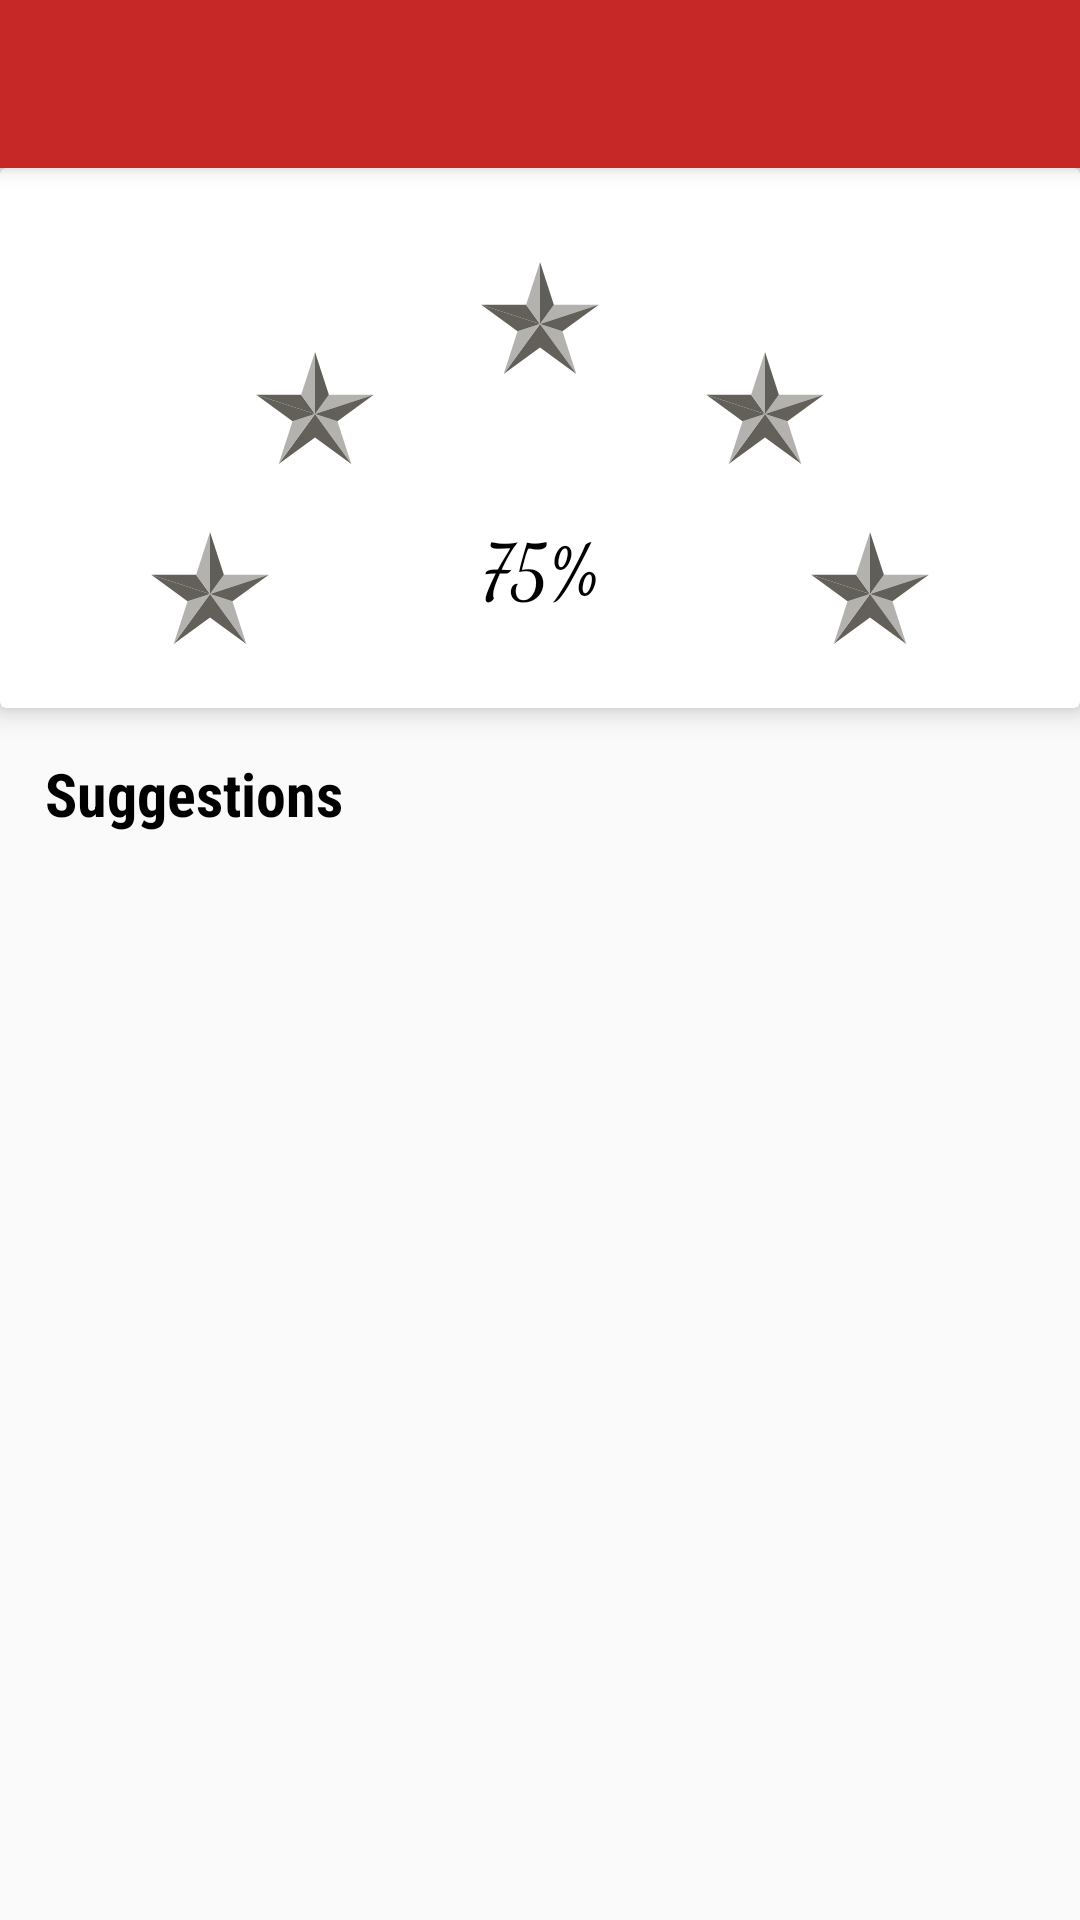

Android layout source for this screen:
<!-- AndroidManifest.xml: application theme AppTheme -->
<!-- res/layout/activity_analysis.xml -->
<?xml version="1.0" encoding="utf-8"?>
<android.support.design.widget.CoordinatorLayout xmlns:android="http://schemas.android.com/apk/res/android"
    xmlns:app="http://schemas.android.com/apk/res-auto"
    xmlns:card_view="http://schemas.android.com/apk/res-auto"
    android:layout_width="match_parent"
    android:layout_height="match_parent"
    android:orientation="vertical">

    <android.support.design.widget.AppBarLayout
        android:layout_width="match_parent"
        android:layout_height="wrap_content">

        <android.support.v7.widget.Toolbar
            android:id="@+id/toolbar"
            android:layout_width="match_parent"
            android:layout_height="?attr/actionBarSize"
            android:minHeight="?attr/actionBarSize"
            android:theme="@style/ThemeOverlay.AppCompat.Dark"
            app:elevation="2dp"
            app:layout_collapseMode="pin" />

    </android.support.design.widget.AppBarLayout>

    <android.support.v4.widget.NestedScrollView
        android:layout_width="match_parent"
        android:id="@+id/nested_scroll"
        android:layout_height="match_parent"
        app:layout_behavior="@string/appbar_scrolling_view_behavior">

        <LinearLayout
            android:layout_width="match_parent"
            android:layout_height="wrap_content"
            android:orientation="vertical">

            <android.support.v7.widget.CardView
                android:layout_width="match_parent"
                card_view:cardElevation="5dp"
                android:layout_height="180dp">
                <FrameLayout
                    android:layout_width="match_parent"
                    android:layout_height="match_parent"
                    android:paddingBottom="20dp">
                <ImageView
                    android:id="@+id/start1"
                    android:layout_width="40dp"
                    android:layout_height="40dp"
                    android:layout_gravity="bottom"
                    android:layout_marginLeft="50dp"
                    android:src="@drawable/ic_star_greyed"/>

                <ImageView

                    android:id="@+id/start5"
                    android:layout_width="40dp"
                    android:layout_height="40dp"

                    android:layout_gravity="bottom|right"
                    android:layout_marginRight="50dp"

                    android:src="@drawable/ic_star_greyed"/>

                <ImageView

                    android:id="@+id/start3"
                    android:layout_width="40dp"
                    android:layout_height="40dp"
                    android:layout_gravity="center_horizontal"
                    android:layout_marginTop="30dp"
                    android:src="@drawable/ic_star_greyed"/>

                <ImageView
                    android:id="@+id/start2"
                    android:layout_width="40dp"
                    android:layout_height="40dp"
                    android:layout_gravity="center_vertical"
                    android:layout_marginLeft="85dp"
                    android:src="@drawable/ic_star_greyed"/>

                <ImageView
                    android:id="@+id/start4"
                    android:layout_width="40dp"
                    android:layout_height="40dp"
                    android:layout_gravity="center_vertical|right"
                    android:layout_marginRight="85dp"
                    android:src="@drawable/ic_star_greyed"/>
                </FrameLayout>
                <TextView
                    android:layout_width="wrap_content"
                    android:layout_height="wrap_content"
                    android:text="75%"
                    android:textSize="25sp"
                    android:id="@+id/success_rate"
                    android:layout_gravity="bottom|center_horizontal"
                    android:layout_marginBottom="30dp"
                    android:textColor="@color/black"
                    android:fontFamily="cursive"/>

            </android.support.v7.widget.CardView>

            <TextView
                android:layout_width="wrap_content"
                android:layout_height="wrap_content"
                android:text="Suggestions"
                android:textSize="20sp"
                android:textColor="@color/black"
                android:textStyle="bold"
                android:padding="15dp"
                android:fontFamily="sans-serif-condensed"/>

            <android.support.v7.widget.RecyclerView
                android:layout_width="match_parent"
                android:layout_height="wrap_content"
                android:id="@+id/recView">


            </android.support.v7.widget.RecyclerView>

        </LinearLayout>



    </android.support.v4.widget.NestedScrollView>



</android.support.design.widget.CoordinatorLayout>
<!-- resources referenced by this layout -->
<resources>
  <color name="black">#000000</color>
  <!-- drawable ic_star_greyed (drawable) -->
  <vector xmlns:android="http://schemas.android.com/apk/res/android"
          android:width="24dp"
          android:height="24dp"
          android:viewportWidth="24.0"
          android:viewportHeight="24.0">
      <path
          android:pathData="M9.225,9.361l-8.978,0l11.753,3.819z"
          android:fillColor="#63605a"/>
      <path
          android:pathData="M12,13.18l0,0l0,0z"
          android:fillColor="#b3b2af"/>
      <path
          android:pathData="M12,13.18l0,0l7.264,9.998l-2.775,-8.54z"
          android:fillColor="#b3b2af"/>
      <path
          android:pathData="M4.736,23.178l7.264,-5.278l0,-4.72z"
          android:fillColor="#63605a"/>
      <path
          android:pathData="M23.753,9.361l-8.978,0l-2.775,3.819z"
          android:fillColor="#b3b2af"/>
      <path
          android:pathData="M12,13.18l0,0l0,0z"
          android:fillColor="#b3b2af"/>
      <path
          android:pathData="M12,17.9l7.264,5.278l-7.264,-9.998z"
          android:fillColor="#63605a"/>
      <path
          android:pathData="M12,13.18l-4.489,1.458l-2.775,8.54l7.264,-9.998z"
          android:fillColor="#b3b2af"/>
      <path
          android:pathData="M9.225,9.361l2.775,3.819l0,-12.358z"
          android:fillColor="#b3b2af"/>
      <path
          android:pathData="M12,0.822l0,12.358l2.775,-3.819z"
          android:fillColor="#605e59"/>
      <path
          android:pathData="M12,13.18l-11.753,-3.819l7.264,5.277l4.489,-1.458z"
          android:fillColor="#63605a"/>
      <path
          android:pathData="M12,13.18l4.489,1.458l7.264,-5.277l-11.753,3.819z"
          android:fillColor="#63605a"/>
      <path
          android:pathData="M12,13.18l0,0l0,0z"
          android:fillColor="#b3b2af"/>
      <path
          android:pathData="M12,13.18l0,0l0,0z"
          android:fillColor="#b3b2af"/>
  </vector>
  <style name="AppTheme" parent="Theme.AppCompat.Light.NoActionBar">
          
          <item name="android:windowContentTransitions">true</item>
          <item name="colorPrimary">@color/colorPrimary</item>
          <item name="colorPrimaryDark">@color/colorPrimaryDark</item>
          <item name="colorAccent">@color/colorAccent</item>
      </style>
  <color name="colorPrimary">#C62828</color>
  <color name="colorPrimaryDark">#b72525</color>
  <color name="colorAccent">#FFAB00</color>
</resources>
